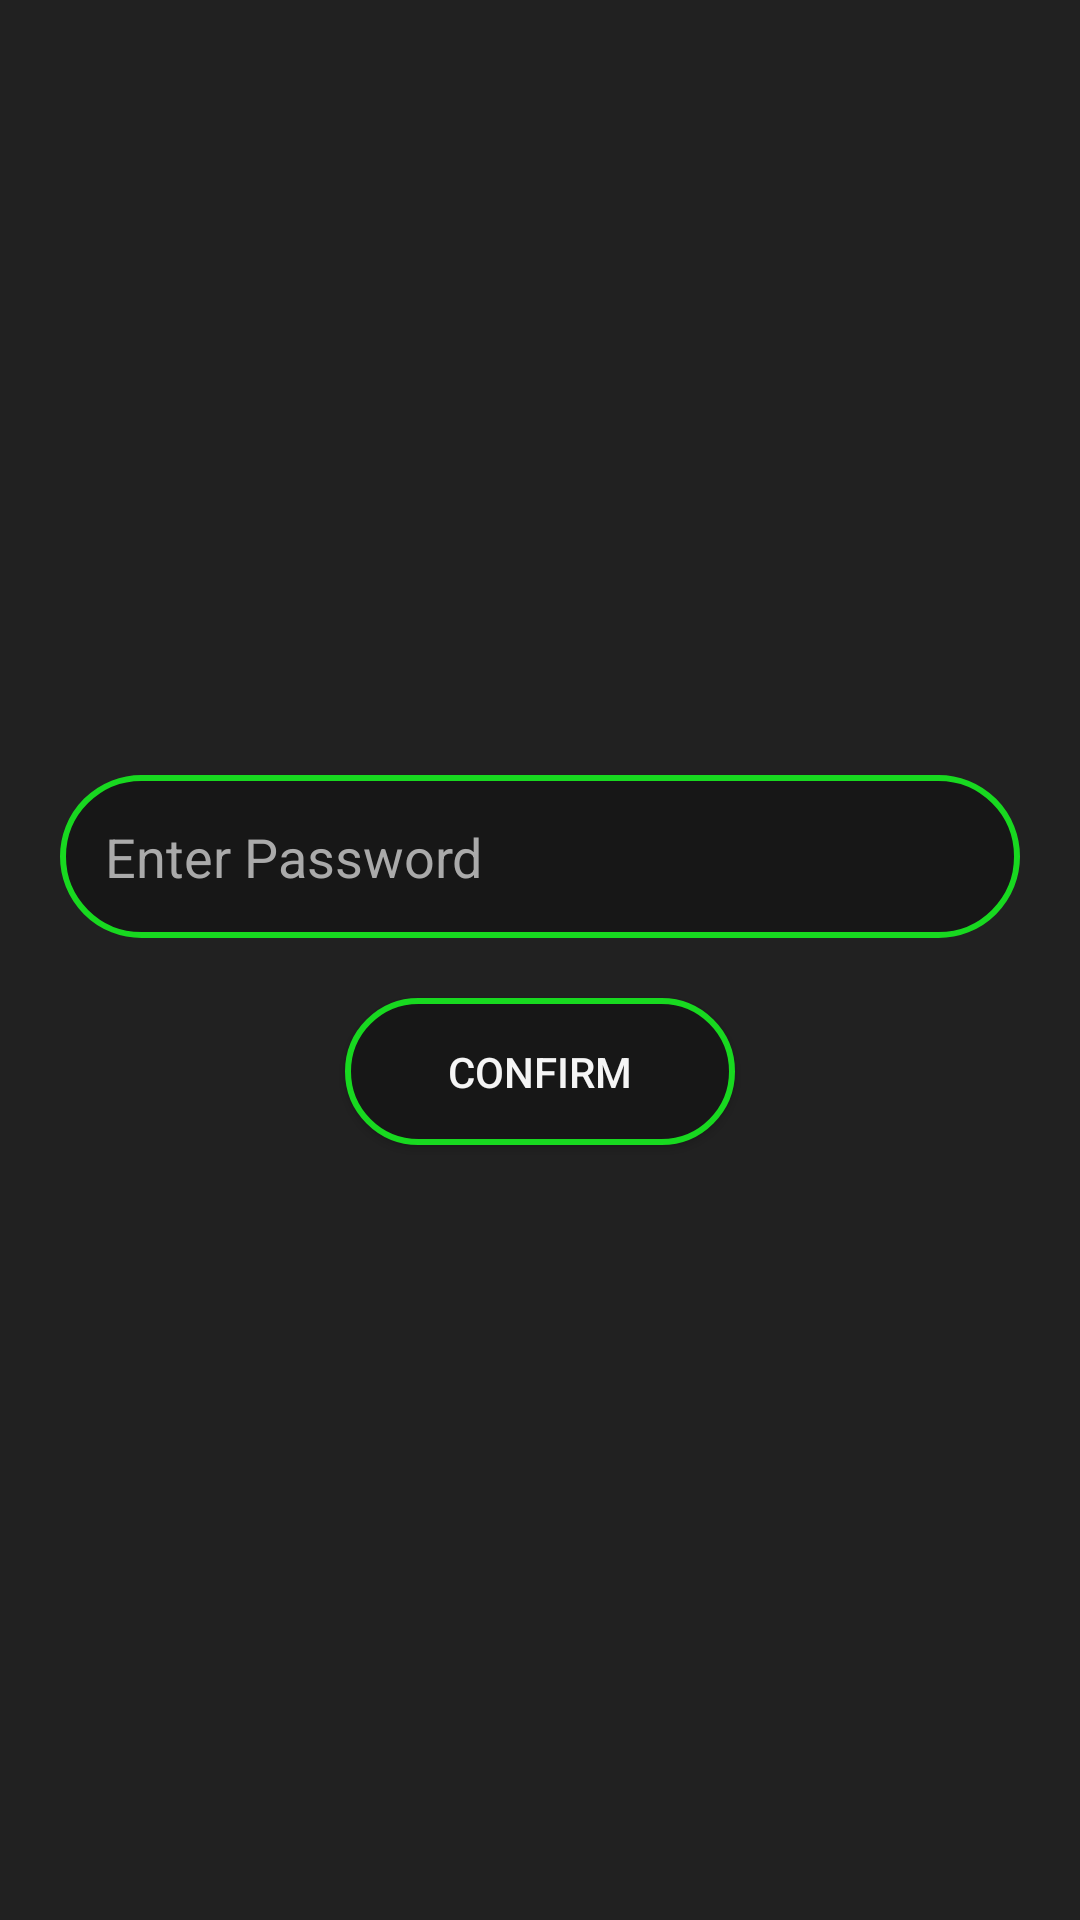

Write the Android layout XML for this screen, with the resource values it uses.
<!-- AndroidManifest.xml: application theme Base.Theme.BottomNavigation -->
<!-- res/layout/dialog_password.xml -->
<?xml version="1.0" encoding="utf-8"?>
<LinearLayout xmlns:android="http://schemas.android.com/apk/res/android"
    android:layout_width="match_parent"
    android:layout_height="wrap_content"
    android:orientation="vertical"
    android:gravity="center"
    android:padding="20dp"
    android:background="@color/black_main">

    <EditText
        android:id="@+id/editPassword"
        android:layout_width="match_parent"
        android:layout_height="wrap_content"
        android:hint="Enter Password"
        android:textColor="@color/green"
        android:textColorHint="@android:color/darker_gray"
        android:inputType="textPassword"
        android:padding="15dp"
        android:background="@drawable/edittext_background" />

    <Button
        android:id="@+id/btnConfirmPassword"
        android:layout_width="130dp"
        android:layout_height="wrap_content"
        android:layout_marginTop="20dp"
        android:padding="15dp"
        android:background="@drawable/edittext_background"
        android:text="Confirm"
        android:textColor="@color/white"/>

</LinearLayout>
<!-- resources referenced by this layout -->
<resources>
  <color name="black_main">#212121</color>
  <color name="green">#18D920</color>
  <color name="white">#F5F5F5</color>
  <!-- drawable edittext_background (drawable) -->
  <?xml version="1.0" encoding="utf-8"?>
  <shape xmlns:android="http://schemas.android.com/apk/res/android">
      <solid android:color="@color/black_nav"/>
      <corners android:radius="50dp"/>
      <stroke android:color="@color/green" android:width="2dp"/>
  </shape>
  <style name="Base.Theme.BottomNavigation" parent="Theme.AppCompat.Light.NoActionBar">
          <item name="colorPrimary">@color/black_main</item>
      </style>
  <color name="black_nav">#171717</color>
</resources>
